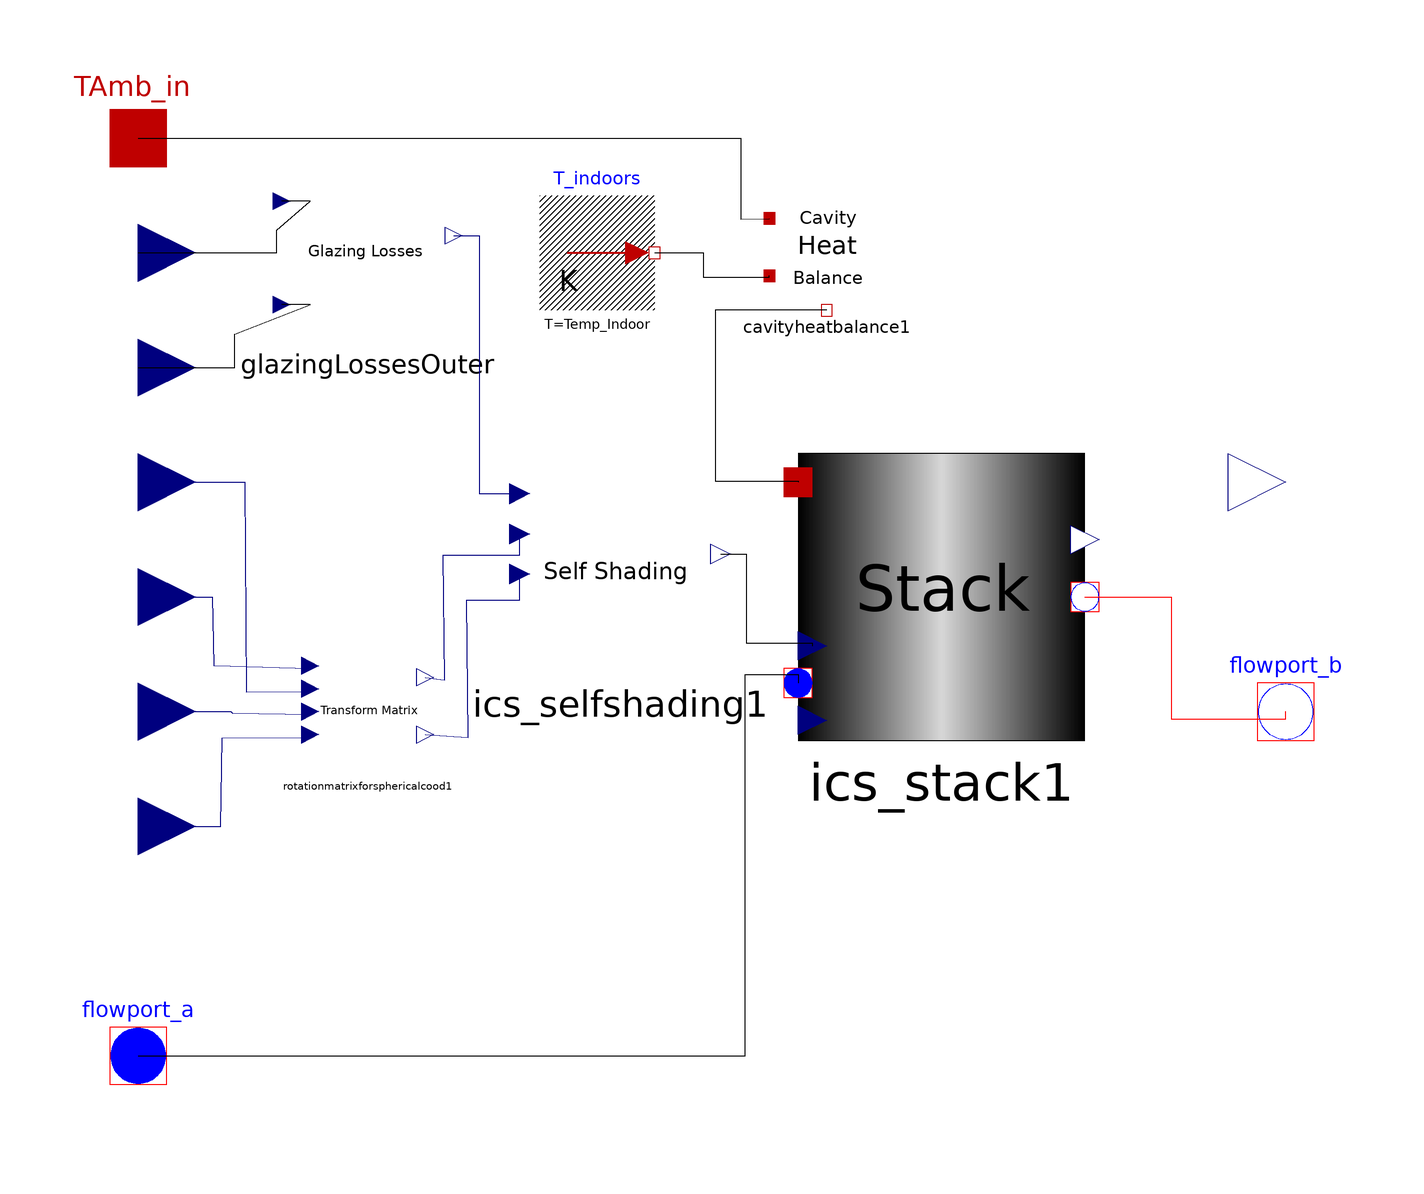

Above is the diagram view of the following Modelica model: its components placed by their Placement annotations and its connect equations drawn as lines.

model ICS_EnvelopeCassette "This model in the Envelope Cassette (Double-Skin Facade) that houses the ICSolar Stack and Modules. This presents a building envelope"
      extends ICSolar.Parameters;
      Modelica.Thermal.HeatTransfer.Interfaces.HeatPort_a TAmb_in "Ambient cavity temperature" annotation(Placement(visible = true, transformation(origin = {-100, 80}, extent = {{-10, -10}, {10, 10}}, rotation = 0), iconTransformation(origin = {-100, 60}, extent = {{-10, -10}, {10, 10}}, rotation = 0)));
      Modelica.Thermal.FluidHeatFlow.Interfaces.FlowPort_a flowport_a(medium = mediumHTF) "Thermal fluid inflow port, before heat exchange" annotation(Placement(visible = true, transformation(origin = {-100, -80}, extent = {{-10, -10}, {10, 10}}, rotation = 0), iconTransformation(origin = {-95, -85}, extent = {{-5, -5}, {5, 5}}, rotation = 0)));
      Modelica.Blocks.Interfaces.RealInput DNI "DNI from weather file" annotation(Placement(visible = true, transformation(origin = {-100, 60}, extent = {{-10, -10}, {10, 10}}, rotation = 0), iconTransformation(origin = {-100, -60}, extent = {{-10, -10}, {10, 10}}, rotation = 0)));
      Modelica.Blocks.Interfaces.RealInput AOI "Angle of incidence" annotation(Placement(visible = true, transformation(origin = {-100, 40}, extent = {{-10, -10}, {10, 10}}, rotation = 0), iconTransformation(origin = {-100, -40}, extent = {{-10, -10}, {10, 10}}, rotation = 0)));
      Modelica.Blocks.Interfaces.RealInput SunAlt "Altitude of the sun " annotation(Placement(visible = true, transformation(origin = {-100, 20}, extent = {{-10, -10}, {10, 10}}, rotation = 0), iconTransformation(origin = {-100, 0}, extent = {{-10, -10}, {10, 10}}, rotation = 0)));
      Modelica.Blocks.Interfaces.RealInput SunAzi "Azimuth of the sun " annotation(Placement(visible = true, transformation(origin = {-100, 0}, extent = {{-10, -10}, {10, 10}}, rotation = 0), iconTransformation(origin = {-100, -20}, extent = {{-10, -10}, {10, 10}}, rotation = 0)));
      Modelica.Blocks.Interfaces.RealInput SurfaceOrientation annotation(Placement(visible = true, transformation(origin = {-100, -20}, extent = {{-10, -10}, {10, 10}}, rotation = 0), iconTransformation(origin = {-100, 20}, extent = {{-10, -10}, {10, 10}}, rotation = 0)));
      Modelica.Blocks.Interfaces.RealInput SurfaceTilt annotation(Placement(visible = true, transformation(origin = {-100, -40}, extent = {{-10, -10}, {10, 10}}, rotation = 0), iconTransformation(origin = {-100, 40}, extent = {{-10, -10}, {10, 10}}, rotation = 0)));
      ICSolar.Envelope.ICS_SelfShading ics_selfshading1 annotation(Placement(visible = true, transformation(origin = {-16, 4}, extent = {{-17.5, -17.5}, {17.5, 17.5}}, rotation = 0)));
      ICSolar.Stack.ICS_Stack ics_stack1 annotation(Placement(visible = true, transformation(origin = {40, 0}, extent = {{-25, -25}, {25, 25}}, rotation = 0)));
      Modelica.Blocks.Interfaces.RealOutput Power_Electric "Electric power generated" annotation(Placement(visible = true, transformation(origin = {100, 20}, extent = {{-10, -10}, {10, 10}}, rotation = 0), iconTransformation(origin = {100, 60}, extent = {{-10, -10}, {10, 10}}, rotation = 0)));
      Modelica.Thermal.FluidHeatFlow.Interfaces.FlowPort_b flowport_b(medium = mediumHTF) "Thermal fluid outflow port, after heat exchange" annotation(Placement(visible = true, transformation(origin = {100, -20}, extent = {{-10, -10}, {10, 10}}, rotation = 0), iconTransformation(origin = {100, 0}, extent = {{-10, -10}, {10, 10}}, rotation = 0)));
      // Modelica.Thermal.FluidHeatFlow.Interfaces.FlowPort_b Power_Heat "Heat power generated" annotation(Placement(visible = true, transformation(origin = {100,-60}, extent = {{-10,-10},{10,10}}, rotation = 0), iconTransformation(origin = {100,-60}, extent = {{-10,-10},{10,10}}, rotation = 0)));
      // Modelica.Thermal.FluidHeatFlow.Interfaces.FlowPort generated_enthalpy "Placeholder to make" annotation(Placement(visible = false));
      Modelica.Thermal.HeatTransfer.Sources.FixedTemperature T_indoors(T = Temp_Indoor) annotation(Placement(visible = true, transformation(origin = {-20, 60}, extent = {{-10, -10}, {10, 10}}, rotation = 0)));
      ICSolar.Envelope.CavityHeatBalance cavityheatbalance1 annotation(Placement(visible = true, transformation(origin = {20, 60}, extent = {{-10, -10}, {10, 10}}, rotation = 0)));
      // ICSolar.Envelope.ICS_GlazingLosses glazingLossesInner(Trans_glaz = 0.76) annotation(Placement(visible = true, transformation(origin = {60, -60}, extent = {{-15, -15}, {15, 15}}, rotation = 0)));
      ICSolar.Envelope.ICS_GlazingLosses glazingLossesOuter(Trans_glaz = 0.74) annotation(Placement(visible = true, transformation(origin = {-60, 60}, extent = {{-15, -15}, {15, 15}}, rotation = 0)));
      ICSolar.Envelope.RotationMatrixForSphericalCood rotationmatrixforsphericalcood1 annotation(Placement(visible = true, transformation(origin = {-60, -20}, extent = {{-10, -10}, {10, 10}}, rotation = 0)));
      // Modelica.Blocks.Interfaces.RealOutput DNI_toIndoors "the DNI that slips past the modules and gets through the interior-side glazing" annotation(Placement(visible = true, transformation(origin = {100, -80}, extent = {{-10, -10}, {10, 10}}, rotation = 0), iconTransformation(origin = {100, -60}, extent = {{-10, -10}, {10, 10}}, rotation = 0)));
      // ICSolar.Envelope.DNIReduction_AreaFraction dnireduction_areafraction1 annotation(Placement(visible = true, transformation(origin = {-20, -60}, extent = {{-10, -10}, {10, 10}}, rotation = 0)));
      constant Real GND = 0 "Ground input for stack power flow, Real";
      //  constant Modelica.Blocks.Sources.Constant GND(k = 0) "a zero source for the Real electrical input" annotation(Placement(visible = true, transformation(origin = {-20, -60}, extent = {{-10, -10}, {10, 10}}, rotation = 0)));
    equation
      connect(glazingLossesOuter.SurfDirNor, ics_selfshading1.DNI_in) annotation(Line(points = {{-45, 63}, {-40.5439, 63}, {-40.5439, 18.047}, {-34.3634, 18.047}, {-34.3634, 18.047}}, color = {0, 0, 127}));
      connect(ics_stack1.flowport_b1, flowport_b) annotation(Line(points = {{65, 0}, {80, 0}, {80, -21.2245}, {100, -21.2245}, {100, -20}}, color = {255, 0, 0}));
      ics_stack1.Power_in = 0;
      //  connect(GND.y, ics_stack1.Power_in) annotation(Line(points = {{-9, -60}, {-4.35374, -60}, {-4.35374, -21.4966}, {16.3265, -21.4966}, {16.3265, -21.4966}}, color = {0, 0, 127}));
      // connect(dnireduction_areafraction1.DNI_out, glazingLossesInner.DNI) annotation(Line(points = {{-10, -58}, {-4.08163, -58}, {-4.08163, -51.7007}, {45, -51.7007}, {45, -51}}, color = {0, 0, 127}));
      // connect(glazingLossesOuter.SurfDirNor, dnireduction_areafraction1.DNI_in) annotation(Line(points = {{-45, 63}, {-40.0494, 63}, {-40.0494, -12.1137}, {-30.1607, -52}, {-30, -52}}, color = {0, 0, 127}));
      // connect(dnireduction_areafraction1.arrayPitch, rotationmatrixforsphericalcood1.arrayPitch) annotation(Line(points = {{-30, -60}, {-38.6395, -60}, {-38.3923, -24.6627}, {-49.7528, -24.445}, {-50, -24}}, color = {0, 0, 127}));
      // connect(dnireduction_areafraction1.arrayYaw, rotationmatrixforsphericalcood1.arrayYaw) annotation(Line(points = {{-30, -56}, {-35.102, -56}, {-34.8548, -14.0504}, {-49.7528, -14.445}, {-50, -14}}, color = {0, 0, 127}));
      connect(SunAlt, rotationmatrixforsphericalcood1.SunAlt) annotation(Line(points = {{-100, 20}, {-81.4634, 20}, {-81.2162, -16.5426}, {-69.7528, -16.445}, {-70, -16}}, color = {0, 0, 127}));
      connect(SunAzi, rotationmatrixforsphericalcood1.SunAzi) annotation(Line(points = {{-100, 0}, {-87.0732, 0}, {-86.826, -11.9084}, {-69.7528, -12.445}, {-70, -12}}, color = {0, 0, 127}));
      connect(SurfaceOrientation, rotationmatrixforsphericalcood1.SurfaceOrientation) annotation(Line(points = {{-100, -20}, {-83.9024, -20}, {-83.6552, -20.2011}, {-69.7528, -20.445}, {-70, -20}}, color = {0, 0, 127}));
      connect(SurfaceTilt, rotationmatrixforsphericalcood1.SurfaceTilt) annotation(Line(points = {{-100, -40}, {-85.6098, -40}, {-85.3626, -24.5913}, {-69.7528, -24.445}, {-70, -24}}, color = {0, 0, 127}));
      connect(rotationmatrixforsphericalcood1.arrayYaw, ics_selfshading1.arrayYaw) annotation(Line(points = {{-50, -14}, {-46.5555, -14.445}, {-46.8027, 7.34694}, {-33.5, 7.34694}, {-33.5, 11}}, color = {0, 0, 127}));
      connect(rotationmatrixforsphericalcood1.arrayPitch, ics_selfshading1.arrayPitch) annotation(Line(points = {{-50, -24}, {-42.4739, -24.445}, {-42.7211, -0.544218}, {-33.5, -0.544218}, {-33.5, 4}}, color = {0, 0, 127}));
      connect(DNI, glazingLossesOuter.DNI) annotation(Line(points = {{-100, 60}, {-75.88079999999999, 60}, {-75.88079999999999, 63.9566}, {-70, 69}, {-75, 69}}));
      connect(AOI, glazingLossesOuter.AOI) annotation(Line(points = {{-100, 40}, {-83.1978, 40}, {-83.1978, 45.7995}, {-70, 51}, {-75, 51}}));
      // connect(glazingLossesInner.SurfDirNor, DNI_toIndoors) annotation(Line(points = {{75, -57}, {80.5442, -57}, {80.5442, -79.4558}, {100, -79.4558}, {100, -80}}, color = {0, 0, 127}));
      // connect(AOI, glazingLossesInner.AOI) annotation(Line(points = {{-100, 40}, {-79.4558, 40}, {-79.4558, -77.551}, {12.2449, -77.551}, {12.2449, -69.932}, {45, -69.932}, {45, -69}}, color = {0, 0, 127}));
      connect(T_indoors.port, cavityheatbalance1.Interior) annotation(Line(points = {{-10, 60}, {-1.48368, 60}, {-1.48368, 55.7864}, {10, 55.7864}, {10, 56}}));
      connect(cavityheatbalance1.ICS_Heat, ics_stack1.TAmb_in) annotation(Line(points = {{20, 50}, {0.593472, 50}, {0.593472, 20.178}, {15, 20.178}, {15, 20}}));
      connect(TAmb_in, cavityheatbalance1.Exterior) annotation(Line(points = {{-100, 80}, {5.04451, 80}, {5.04451, 65.8754}, {10, 66}, {10, 66}}));
      // generated_enthalpy = if ics_stack1.flowport_b1 < 0 then -ics_stack1.flowport_b1 else ics_stack1.flowport_b1;
      // Power_Heat = (-ics_stack1.flowport_b1) - ics_stack1.flowport_a;
      connect(flowport_a, ics_stack1.flowport_a1) annotation(Line(points = {{-100, -80}, {5.78072, -80}, {5.78072, -13.5009}, {15, -13.5009}, {15, -15}}));
      connect(ics_selfshading1.DNI_out, ics_stack1.DNI) annotation(Line(points = {{1.5, 7.5}, {6, 7.5}, {6, -8}, {17.5, -8}, {17.5, -8.5}}));
      // simply multiply the stack.power_out by NumOfStacks to get array production
      ics_stack1.Power_out * NumOfStacks = Power_Electric;
      //  connect(ics_stack1.Power_out, Power_Electric) annotation(Line(points = {{65, 10}, {80.9074, 10}, {80.9074, 18.9036}, {100, 18.9036}, {100, 20}}));
      annotation(Icon(coordinateSystem(extent = {{-100, -100}, {100, 100}}, preserveAspectRatio = true, initialScale = 0.1, grid = {2, 2}), graphics = {Text(origin = {14, -9}, extent = {{-82, 57}, {65, -44}}, textString = "Envelope")}), Diagram(coordinateSystem(preserveAspectRatio = false, extent = {{-100, -100}, {100, 100}}), graphics), experiment(StartTime = 0, StopTime = 3.1536e+07, Tolerance = 1e-06, Interval = 3600));
    end ICS_EnvelopeCassette;